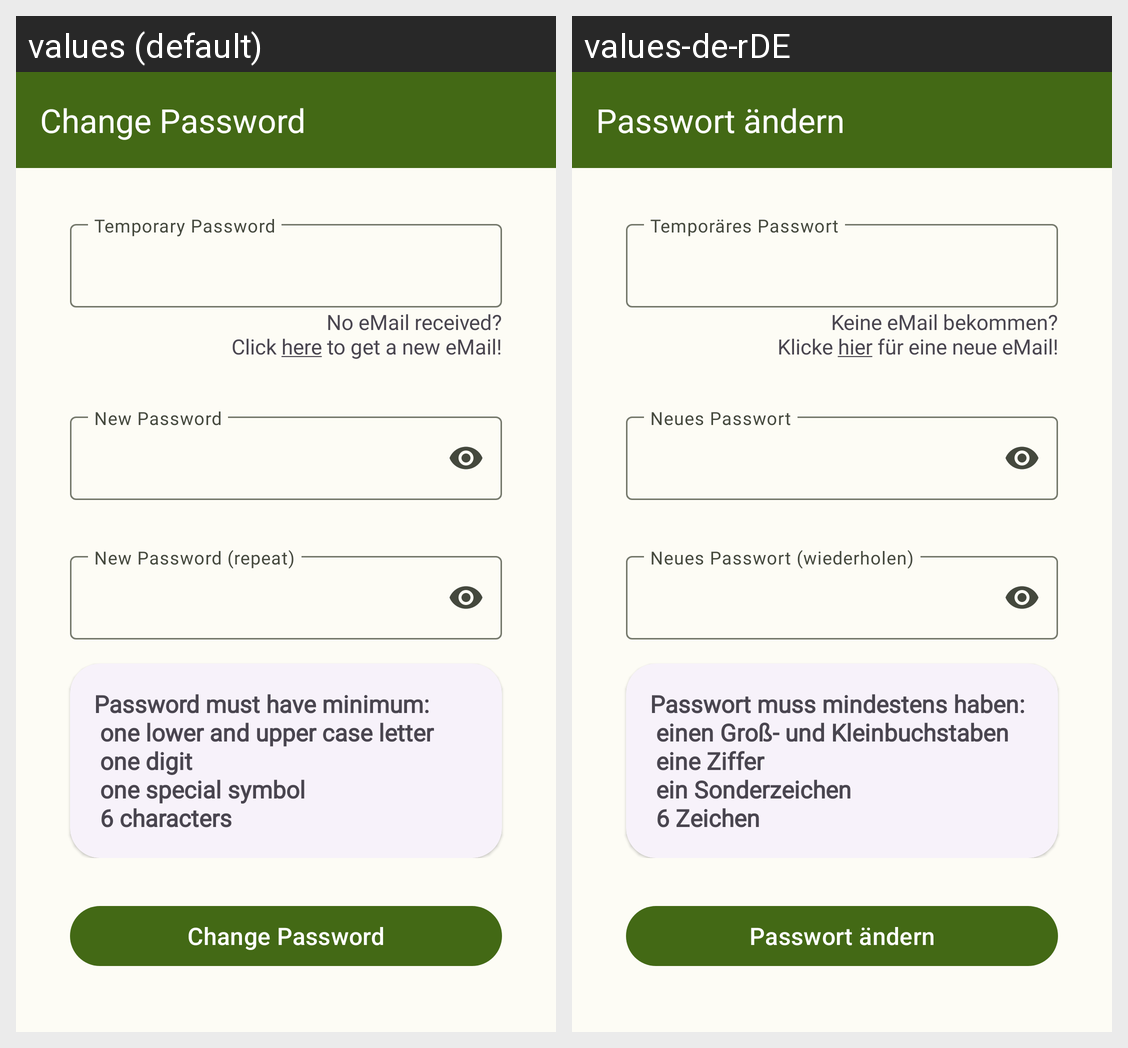

Here is an Android app screen in its default locale and in the app's own translations. Write out the translated-string differences for the strings that appear on this screen.
Android screen res/layout/activity_reset_password.xml rendered under 2 locales, left to right: values (default), values-de-rDE. Device: Nexus 5 (rendered at 1080×1920; each locale shown at half size, 540×960, under a caption strip naming it); theme Theme.Spomoo.
Strings drawn on this screen, with the default value and each locale's value (text and hints the layout hard-codes, and strings that could not be matched under every locale, appear in the picture but are not listed):

title_reset_password
  values: Change Password
  values-de-rDE: Passwort ändern

register_send_again
  values: No eMail received?
      Click here to get a new eMail!
  values-de-rDE: Keine eMail bekommen?
      Klicke hier für eine neue eMail!

register_password_requirements
  values: Password must have minimum: 
       one lower and upper case letter 
       one digit 
       one special symbol 
       6 characters
  values-de-rDE: Passwort muss mindestens haben: 
       einen Groß- und Kleinbuchstaben 
       eine Ziffer 
       ein Sonderzeichen 
       6 Zeichen

reset_password_change
  values: Change Password
  values-de-rDE: Passwort ändern
